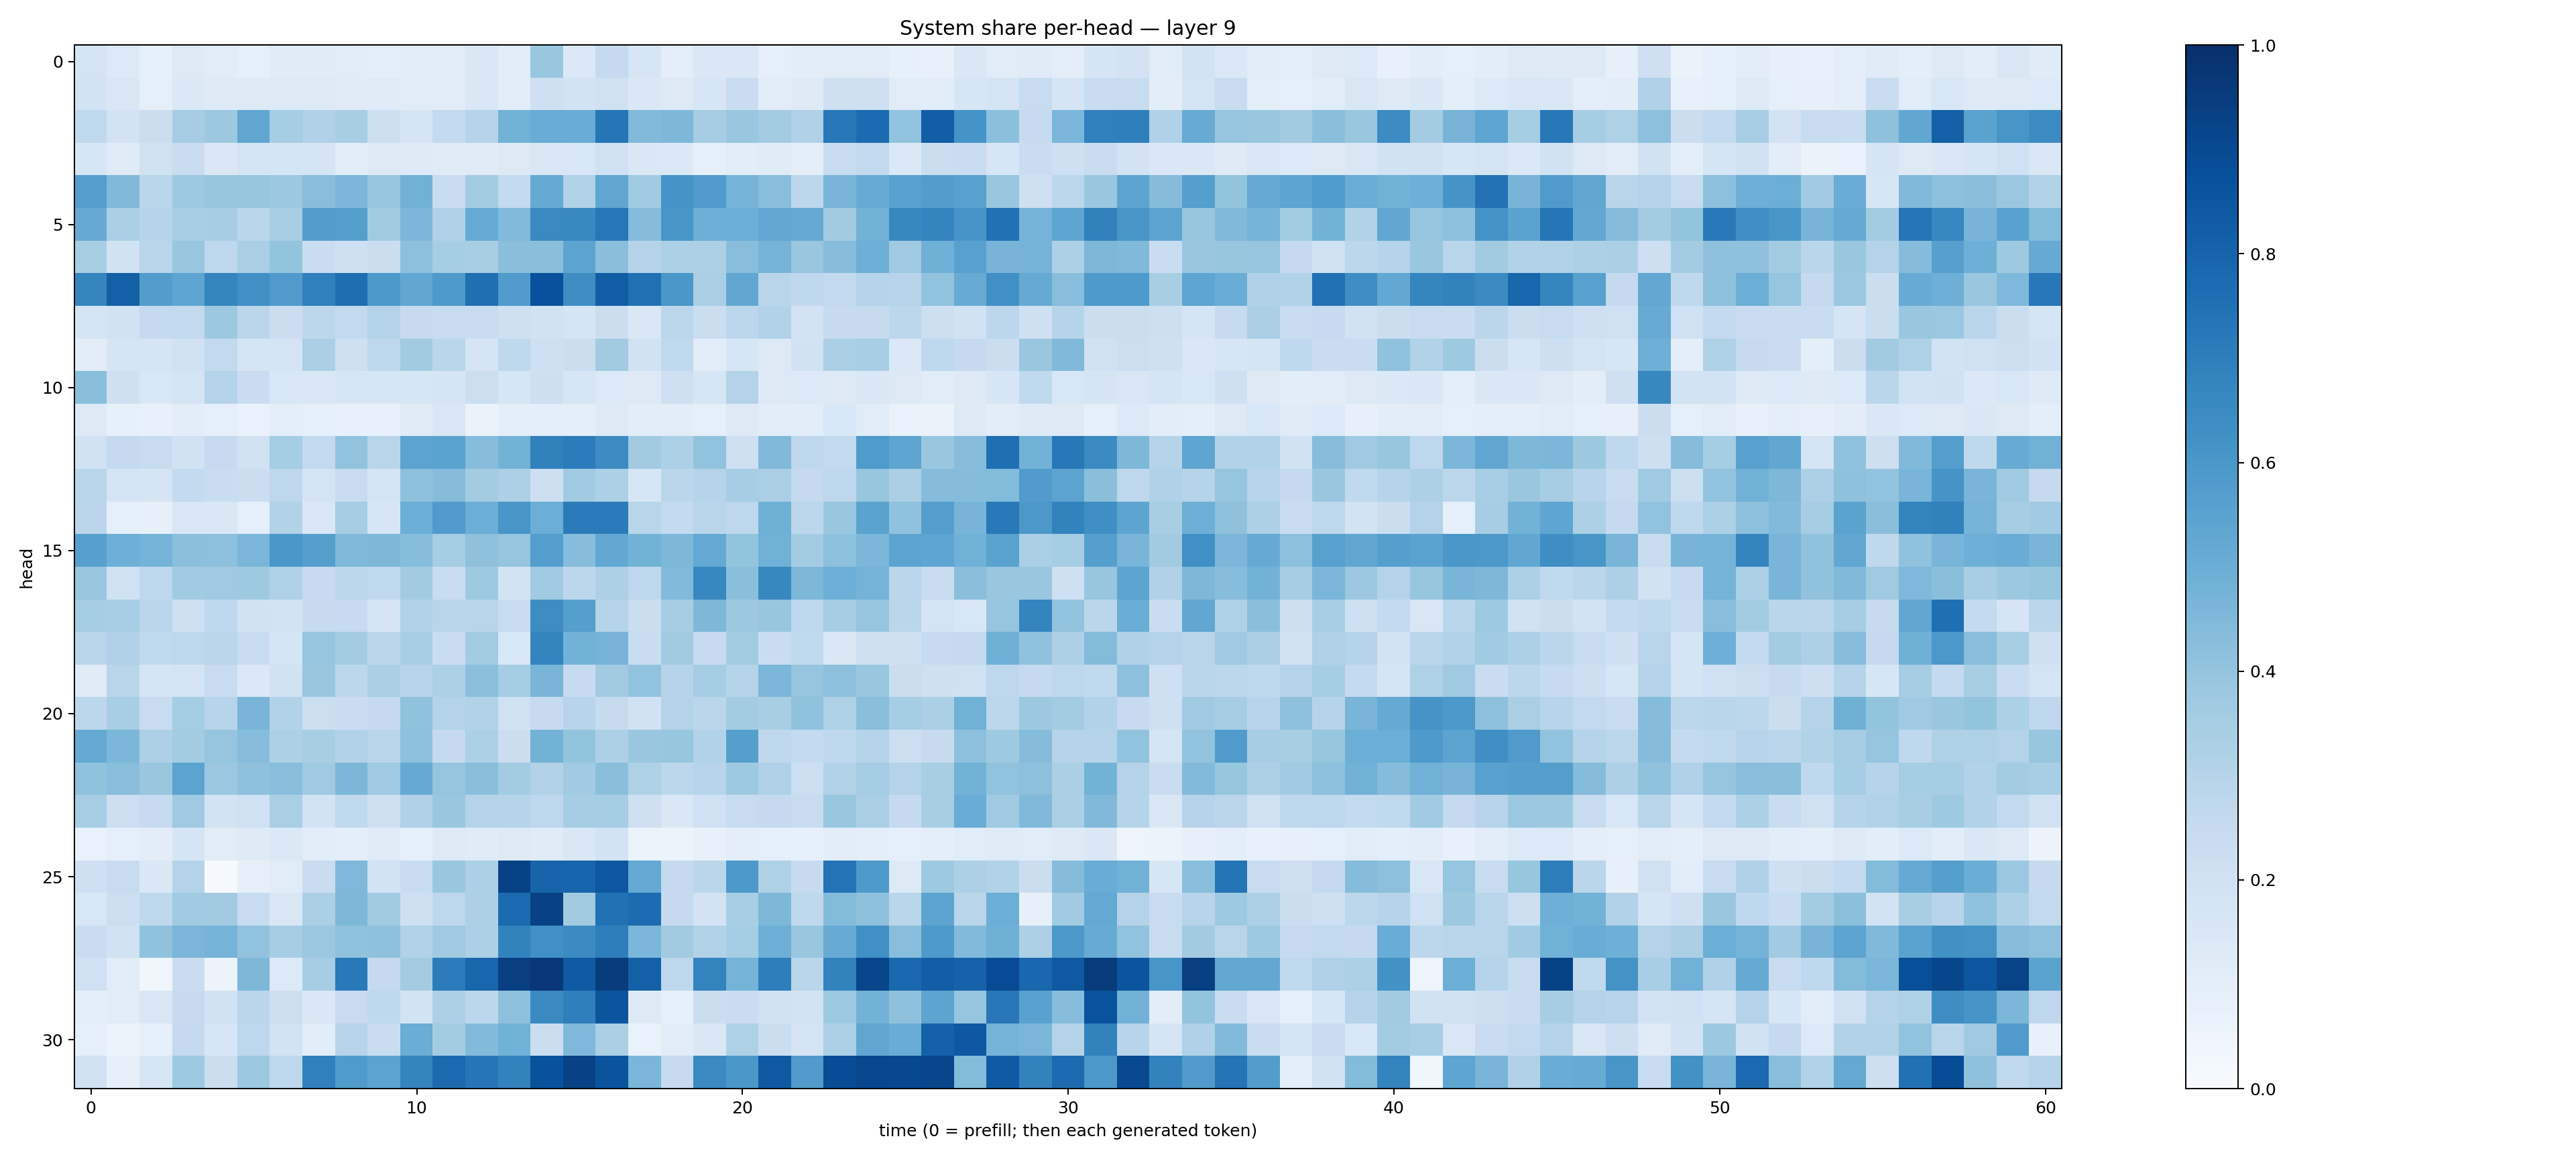

Values plotted in this chart, from the file beside it:
0.17409593, 0.1360231, 0.08752751, 0.12505402, 0.11590002, 0.089531064, 0.120411456, 0.120163105, 0.114414506, 0.09639348, 0.105306536, 0.11025836, 0.14654349, 0.10668693, 0.3830516, 0.13957955, 0.25054967, 0.16401419, 0.09421174, 0.14263897, 0.14502022, 0.08705234, 0.10426689, 0.11707897
0.1871, 0.1486, 0.0936, 0.1404, 0.1227, 0.1279, 0.1297, 0.1279, 0.1174, 0.1185, 0.1167, 0.1138, 0.1433, 0.1033, 0.206, 0.1833, 0.1979, 0.1414, 0.1277, 0.162, 0.2293, 0.1037, 0.1213, 0.2073
0.2626, 0.1825, 0.219, 0.3508, 0.378, 0.5314, 0.353, 0.319, 0.3416, 0.218, 0.1649, 0.2558, 0.3016, 0.477, 0.5048, 0.5055, 0.7319, 0.4438, 0.456, 0.351, 0.3851, 0.3566, 0.3168, 0.7211
0.1629, 0.1209, 0.1982, 0.227, 0.1471, 0.174, 0.1675, 0.1678, 0.108, 0.1289, 0.1216, 0.121, 0.1196, 0.1257, 0.1512, 0.1555, 0.2027, 0.1454, 0.1397, 0.09227, 0.1068, 0.1185, 0.09401, 0.234
0.5669, 0.4468, 0.2873, 0.375, 0.3934, 0.3924, 0.3782, 0.4292, 0.4601, 0.3952, 0.481, 0.2375, 0.3587, 0.2563, 0.5187, 0.3163, 0.532, 0.3653, 0.615, 0.5782, 0.4731, 0.427, 0.2776, 0.4663
0.5128, 0.3344, 0.2977, 0.3444, 0.3495, 0.2861, 0.3461, 0.5733, 0.5659, 0.3602, 0.459, 0.3193, 0.5093, 0.4424, 0.6553, 0.6591, 0.7241, 0.4357, 0.6048, 0.4954, 0.4977, 0.5242, 0.5212, 0.3622
0.3414, 0.193, 0.2896, 0.3889, 0.2748, 0.3395, 0.3996, 0.2275, 0.205, 0.224, 0.4167, 0.3552, 0.3416, 0.4229, 0.4226, 0.5467, 0.4248, 0.3, 0.3289, 0.327, 0.4274, 0.4752, 0.3887, 0.4331
0.6717, 0.8152, 0.5731, 0.539, 0.6682, 0.6296, 0.5794, 0.6895, 0.7595, 0.5922, 0.5298, 0.5873, 0.7577, 0.5747, 0.873, 0.6405, 0.8271, 0.7511, 0.5984, 0.338, 0.5308, 0.2925, 0.267, 0.2615
0.1773, 0.1942, 0.2501, 0.2598, 0.3784, 0.2823, 0.2248, 0.2782, 0.259, 0.3049, 0.2445, 0.2356, 0.2385, 0.21, 0.1892, 0.1707, 0.2218, 0.1417, 0.2799, 0.2193, 0.2779, 0.3095, 0.1827, 0.2448
0.1038, 0.1683, 0.1697, 0.1979, 0.2602, 0.1775, 0.1774, 0.335, 0.2077, 0.2773, 0.3618, 0.2864, 0.1664, 0.271, 0.2057, 0.2213, 0.3617, 0.1913, 0.2648, 0.1165, 0.159, 0.1274, 0.1879, 0.3397
0.4228, 0.2088, 0.1528, 0.1759, 0.3035, 0.2285, 0.1554, 0.1498, 0.1591, 0.1628, 0.157, 0.1712, 0.2183, 0.1588, 0.2147, 0.1563, 0.1347, 0.1257, 0.2084, 0.1579, 0.306, 0.1258, 0.1336, 0.1303
0.1253, 0.0823, 0.07587, 0.1037, 0.08675, 0.06978, 0.09836, 0.08936, 0.07562, 0.07449, 0.121, 0.152, 0.0626, 0.09471, 0.09777, 0.09473, 0.13, 0.1044, 0.1025, 0.0905, 0.1256, 0.1082, 0.1069, 0.1548
0.1875, 0.2526, 0.237, 0.1925, 0.2476, 0.1992, 0.3534, 0.2608, 0.4026, 0.2915, 0.5436, 0.5487, 0.431, 0.4784, 0.6873, 0.707, 0.6449, 0.3628, 0.3299, 0.4028, 0.2095, 0.4472, 0.2739, 0.2591
0.2879, 0.1773, 0.1704, 0.2563, 0.2335, 0.2257, 0.2745, 0.1732, 0.2396, 0.1779, 0.4169, 0.4342, 0.3562, 0.33, 0.214, 0.3641, 0.3303, 0.1596, 0.2821, 0.3042, 0.3483, 0.3381, 0.2519, 0.277
0.2843, 0.09178, 0.07855, 0.1523, 0.1518, 0.09214, 0.3097, 0.1487, 0.3486, 0.1612, 0.4992, 0.5794, 0.4982, 0.6041, 0.4969, 0.7081, 0.7097, 0.2913, 0.257, 0.2901, 0.2764, 0.4913, 0.2809, 0.3855
0.5611, 0.4952, 0.4761, 0.4196, 0.4149, 0.462, 0.5997, 0.5646, 0.4487, 0.4541, 0.432, 0.3544, 0.4129, 0.395, 0.5691, 0.4326, 0.5239, 0.4767, 0.4535, 0.5204, 0.4009, 0.486, 0.3573, 0.4147
0.3878, 0.2023, 0.2743, 0.366, 0.3711, 0.3733, 0.3209, 0.2476, 0.278, 0.263, 0.36, 0.2344, 0.3724, 0.1819, 0.3636, 0.2774, 0.3264, 0.2746, 0.4425, 0.6661, 0.4237, 0.6622, 0.4565, 0.4954
0.3533, 0.3452, 0.2829, 0.2039, 0.2658, 0.1875, 0.1819, 0.2441, 0.2469, 0.1663, 0.3113, 0.2894, 0.29, 0.2406, 0.6442, 0.5664, 0.3008, 0.2234, 0.3508, 0.4545, 0.3783, 0.3931, 0.2747, 0.3508
0.2926, 0.3186, 0.2619, 0.2769, 0.2851, 0.235, 0.1676, 0.3957, 0.3591, 0.2834, 0.3456, 0.2316, 0.3593, 0.1555, 0.6738, 0.4783, 0.4707, 0.231, 0.3597, 0.2479, 0.3586, 0.2293, 0.2628, 0.1435
0.1209, 0.2903, 0.1651, 0.1772, 0.2382, 0.137, 0.1889, 0.3889, 0.2795, 0.3334, 0.2936, 0.3286, 0.4196, 0.3539, 0.4677, 0.2496, 0.3631, 0.4043, 0.2976, 0.3537, 0.2992, 0.4571, 0.3977, 0.4152
0.2777, 0.3466, 0.2345, 0.3553, 0.295, 0.4675, 0.3139, 0.2149, 0.229, 0.2527, 0.4093, 0.3052, 0.3144, 0.1954, 0.2433, 0.2966, 0.2453, 0.1919, 0.308, 0.2824, 0.3592, 0.3402, 0.4082, 0.3215
0.5195, 0.4576, 0.3246, 0.3574, 0.3979, 0.4304, 0.3277, 0.3416, 0.3099, 0.2913, 0.4138, 0.2535, 0.3286, 0.2215, 0.4766, 0.3991, 0.3264, 0.3843, 0.3936, 0.3159, 0.5636, 0.2672, 0.2545, 0.2661
0.4076, 0.4268, 0.3883, 0.5434, 0.3814, 0.4126, 0.4277, 0.3679, 0.4579, 0.3711, 0.512, 0.3983, 0.4255, 0.3557, 0.3115, 0.3635, 0.424, 0.3225, 0.2779, 0.2942, 0.3712, 0.3172, 0.2161, 0.3107
0.345, 0.2118, 0.2492, 0.3699, 0.1814, 0.2018, 0.3383, 0.1819, 0.2634, 0.2037, 0.317, 0.3856, 0.3066, 0.3001, 0.2773, 0.349, 0.3552, 0.2037, 0.1458, 0.1993, 0.2413, 0.2512, 0.2421, 0.3902
0.06791, 0.09179, 0.1034, 0.1654, 0.1096, 0.1233, 0.1372, 0.1073, 0.1013, 0.1204, 0.0903, 0.1274, 0.1202, 0.1311, 0.1189, 0.1416, 0.186, 0.06106, 0.05919, 0.07378, 0.09775, 0.09369, 0.0858, 0.1049
0.2096, 0.2373, 0.1411, 0.3048, 0.01003, 0.07876, 0.1141, 0.2295, 0.4497, 0.1845, 0.2314, 0.3848, 0.3301, 0.9271, 0.7995, 0.7958, 0.8439, 0.5198, 0.2527, 0.2821, 0.5907, 0.3205, 0.2438, 0.7387
0.1547, 0.2185, 0.2714, 0.3656, 0.3633, 0.238, 0.1488, 0.3356, 0.4551, 0.3624, 0.2071, 0.274, 0.3243, 0.7762, 0.9297, 0.3617, 0.7485, 0.7683, 0.2512, 0.1831, 0.3456, 0.4559, 0.2709, 0.4384
0.2283, 0.1918, 0.4083, 0.4627, 0.4727, 0.4052, 0.3515, 0.3815, 0.4099, 0.4133, 0.3147, 0.369, 0.3319, 0.6835, 0.6313, 0.6512, 0.6956, 0.464, 0.3595, 0.3093, 0.3535, 0.494, 0.389, 0.5091
0.2, 0.1163, 0.03775, 0.2267, 0.05617, 0.4569, 0.1358, 0.3491, 0.715, 0.2526, 0.3573, 0.7054, 0.7928, 0.9391, 0.9654, 0.8359, 0.953, 0.8157, 0.2737, 0.6787, 0.4752, 0.6965, 0.2868, 0.6828
0.09771, 0.1171, 0.1515, 0.245, 0.1918, 0.2847, 0.2187, 0.1463, 0.2355, 0.2696, 0.1868, 0.3244, 0.2803, 0.4147, 0.6558, 0.6944, 0.8561, 0.1264, 0.0835, 0.2244, 0.2283, 0.1978, 0.184, 0.3729
0.09217, 0.05198, 0.08439, 0.252, 0.1571, 0.2737, 0.1856, 0.1078, 0.2945, 0.2337, 0.5006, 0.3565, 0.4445, 0.4868, 0.2229, 0.4509, 0.335, 0.06703, 0.1169, 0.1481, 0.323, 0.2246, 0.1793, 0.3294
0.2011, 0.07922, 0.1578, 0.3747, 0.2251, 0.377, 0.2741, 0.6904, 0.5857, 0.5463, 0.6735, 0.776, 0.7294, 0.6829, 0.8672, 0.9335, 0.8602, 0.463, 0.2453, 0.6559, 0.6007, 0.8437, 0.5815, 0.8906
